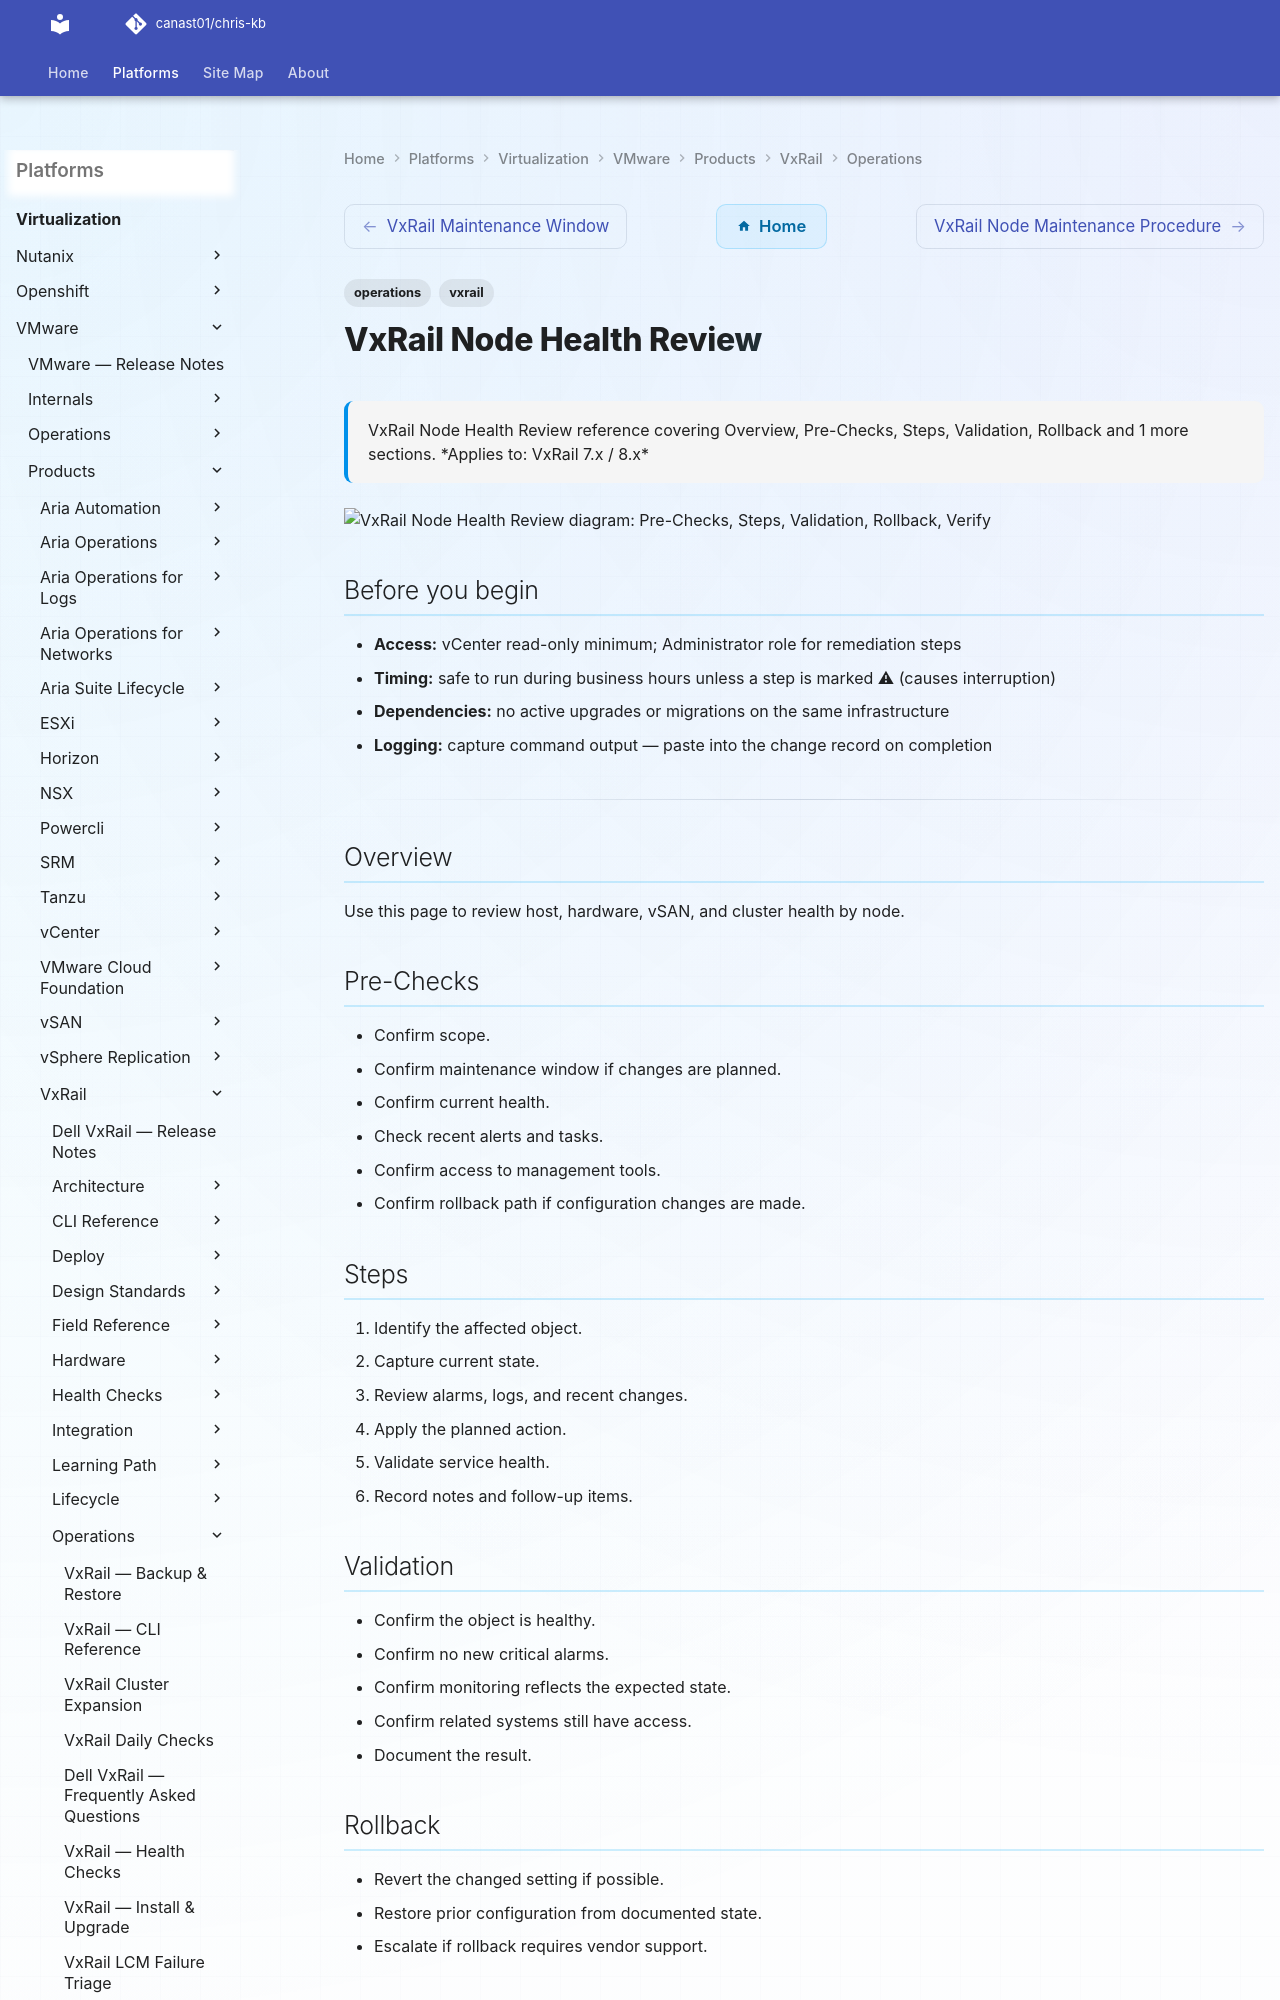

repository: canast01/chris-kb · page: virtualization/vmware/products/vxrail/operations/node-health-review/index.html · generator: mkdocs

---
tags:
  - operations
  - vxrail
description: "VxRail Node Health Review reference covering Overview, Pre-Checks, Steps, Validation, Rollback and 1 more sections."
---
# VxRail Node Health Review

<div class="kb-summary">
VxRail Node Health Review reference covering Overview, Pre-Checks, Steps, Validation, Rollback and 1 more sections.

*Applies to: VxRail 7.x / 8.x*
</div>

```d2
direction: right

prechecks: "Pre-Checks" {shape: rectangle}
steps_node: "Steps" {shape: rectangle}
validation: "Validation" {shape: rectangle}
rollback: "Rollback" {shape: rectangle}
verify: "Verify" {shape: rectangle}

prechecks -> steps_node
steps_node -> validation
validation -> rollback
rollback -> verify
```
